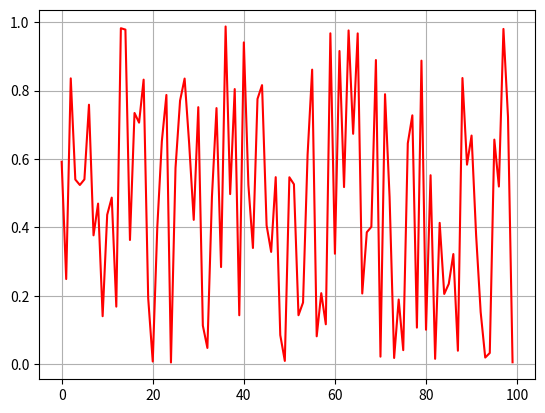

Recreate this plot in Python.
# Even more plotting
#
# https://matplotlib.org/gallery.html
#
# [redacted]
# [email redacted]
# [redacted]

import time
from random import random
import numpy as np
import matplotlib.pyplot as plt
plt.ion()


D = []
for i in range(100):
    
    D.append(random())

    plt.clf()
    plt.plot(D, 'r')
    plt.grid(True)
    plt.pause(0.05)


plt.ioff()
